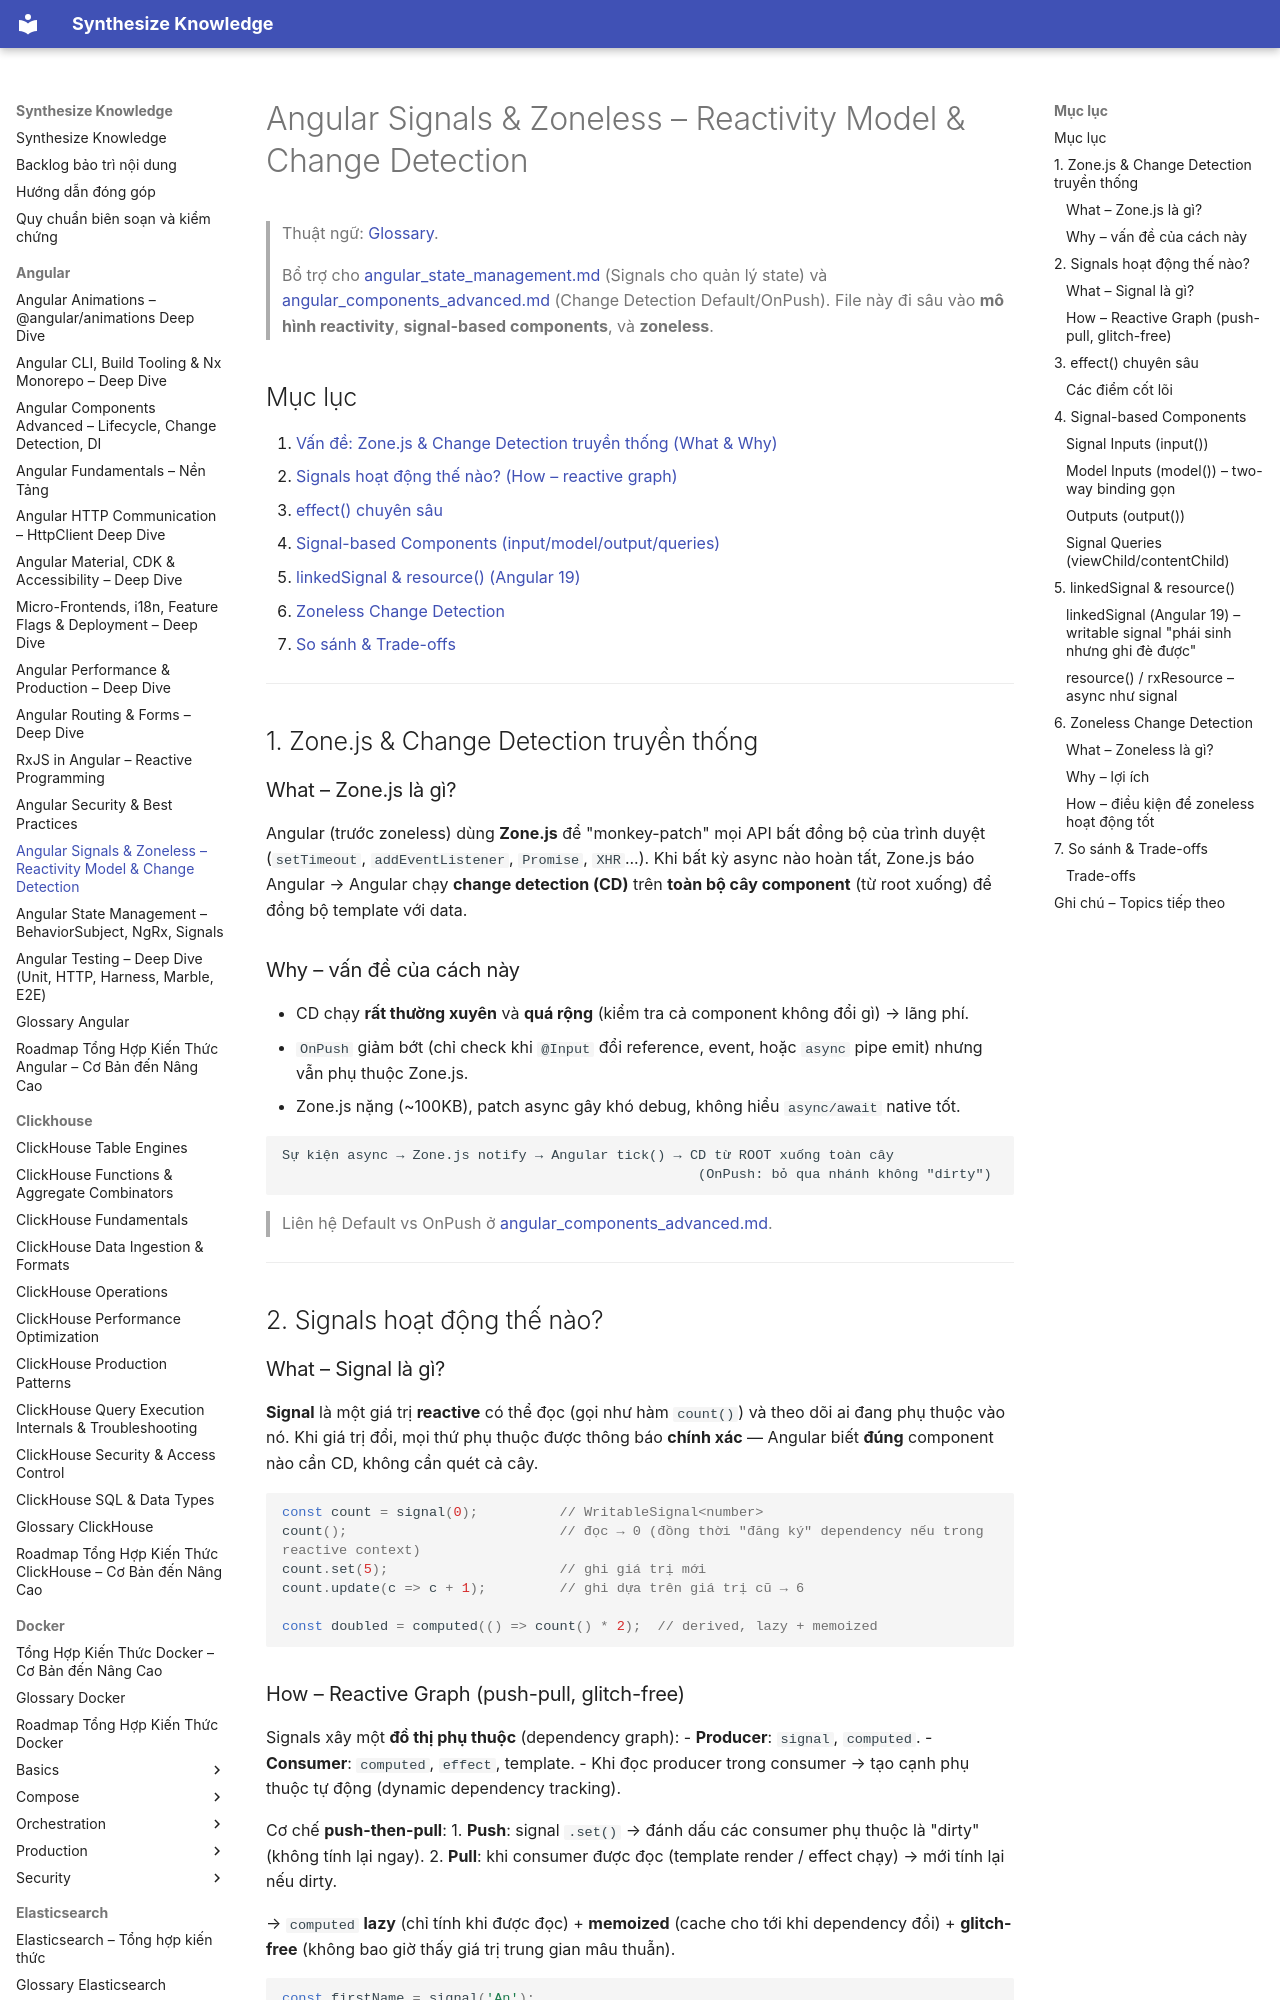

repository: hieutran2811/synthesize_knowledge · page: angular/angular_signals_zoneless/index.html · generator: mkdocs

---
title: "Angular Signals & Zoneless – Reactivity Model & Change Detection"
topic: angular
level: mixed
review_status: needs_review
content_updated: 2026-06-04
last_verified: null
version_scope: "unspecified"
source_count: 0
---
# Angular Signals & Zoneless – Reactivity Model & Change Detection

> Thuật ngữ: [Glossary](glossary.md).

> Bổ trợ cho [angular_state_management.md](angular_state_management.md) (Signals cho quản lý state) và [angular_components_advanced.md](angular_components_advanced.md) (Change Detection Default/OnPush). File này đi sâu vào **mô hình reactivity**, **signal-based components**, và **zoneless**.

## Mục lục
1. [Vấn đề: Zone.js & Change Detection truyền thống (What & Why)](#1-zonejs--change-detection-truyền-thống)
2. [Signals hoạt động thế nào? (How – reactive graph)](#2-signals-hoạt-động-thế-nào)
3. [effect() chuyên sâu](#3-effect-chuyên-sâu)
4. [Signal-based Components (input/model/output/queries)](#4-signal-based-components)
5. [linkedSignal & resource() (Angular 19)](#5-linkedsignal--resource)
6. [Zoneless Change Detection](#6-zoneless-change-detection)
7. [So sánh & Trade-offs](#7-so-sánh--trade-offs)

---

## 1. Zone.js & Change Detection truyền thống

### What – Zone.js là gì?
Angular (trước zoneless) dùng **Zone.js** để "monkey-patch" mọi API bất đồng bộ của trình duyệt (`setTimeout`, `addEventListener`, `Promise`, `XHR`...). Khi bất kỳ async nào hoàn tất, Zone.js báo Angular → Angular chạy **change detection (CD)** trên **toàn bộ cây component** (từ root xuống) để đồng bộ template với data.

### Why – vấn đề của cách này
- CD chạy **rất thường xuyên** và **quá rộng** (kiểm tra cả component không đổi gì) → lãng phí.
- `OnPush` giảm bớt (chỉ check khi `@Input` đổi reference, event, hoặc `async` pipe emit) nhưng vẫn phụ thuộc Zone.js.
- Zone.js nặng (~100KB), patch async gây khó debug, không hiểu `async/await` native tốt.

```
Sự kiện async → Zone.js notify → Angular tick() → CD từ ROOT xuống toàn cây
                                                   (OnPush: bỏ qua nhánh không "dirty")
```
> Liên hệ Default vs OnPush ở [angular_components_advanced.md](angular_components_advanced.md).

---

## 2. Signals hoạt động thế nào?

### What – Signal là gì?
**Signal** là một giá trị **reactive** có thể đọc (gọi như hàm `count()`) và theo dõi ai đang phụ thuộc vào nó. Khi giá trị đổi, mọi thứ phụ thuộc được thông báo **chính xác** — Angular biết **đúng** component nào cần CD, không cần quét cả cây.

```ts
const count = signal(0);          // WritableSignal<number>
count();                          // đọc → 0 (đồng thời "đăng ký" dependency nếu trong reactive context)
count.set(5);                     // ghi giá trị mới
count.update(c => c + 1);         // ghi dựa trên giá trị cũ → 6

const doubled = computed(() => count() * 2);  // derived, lazy + memoized
```
